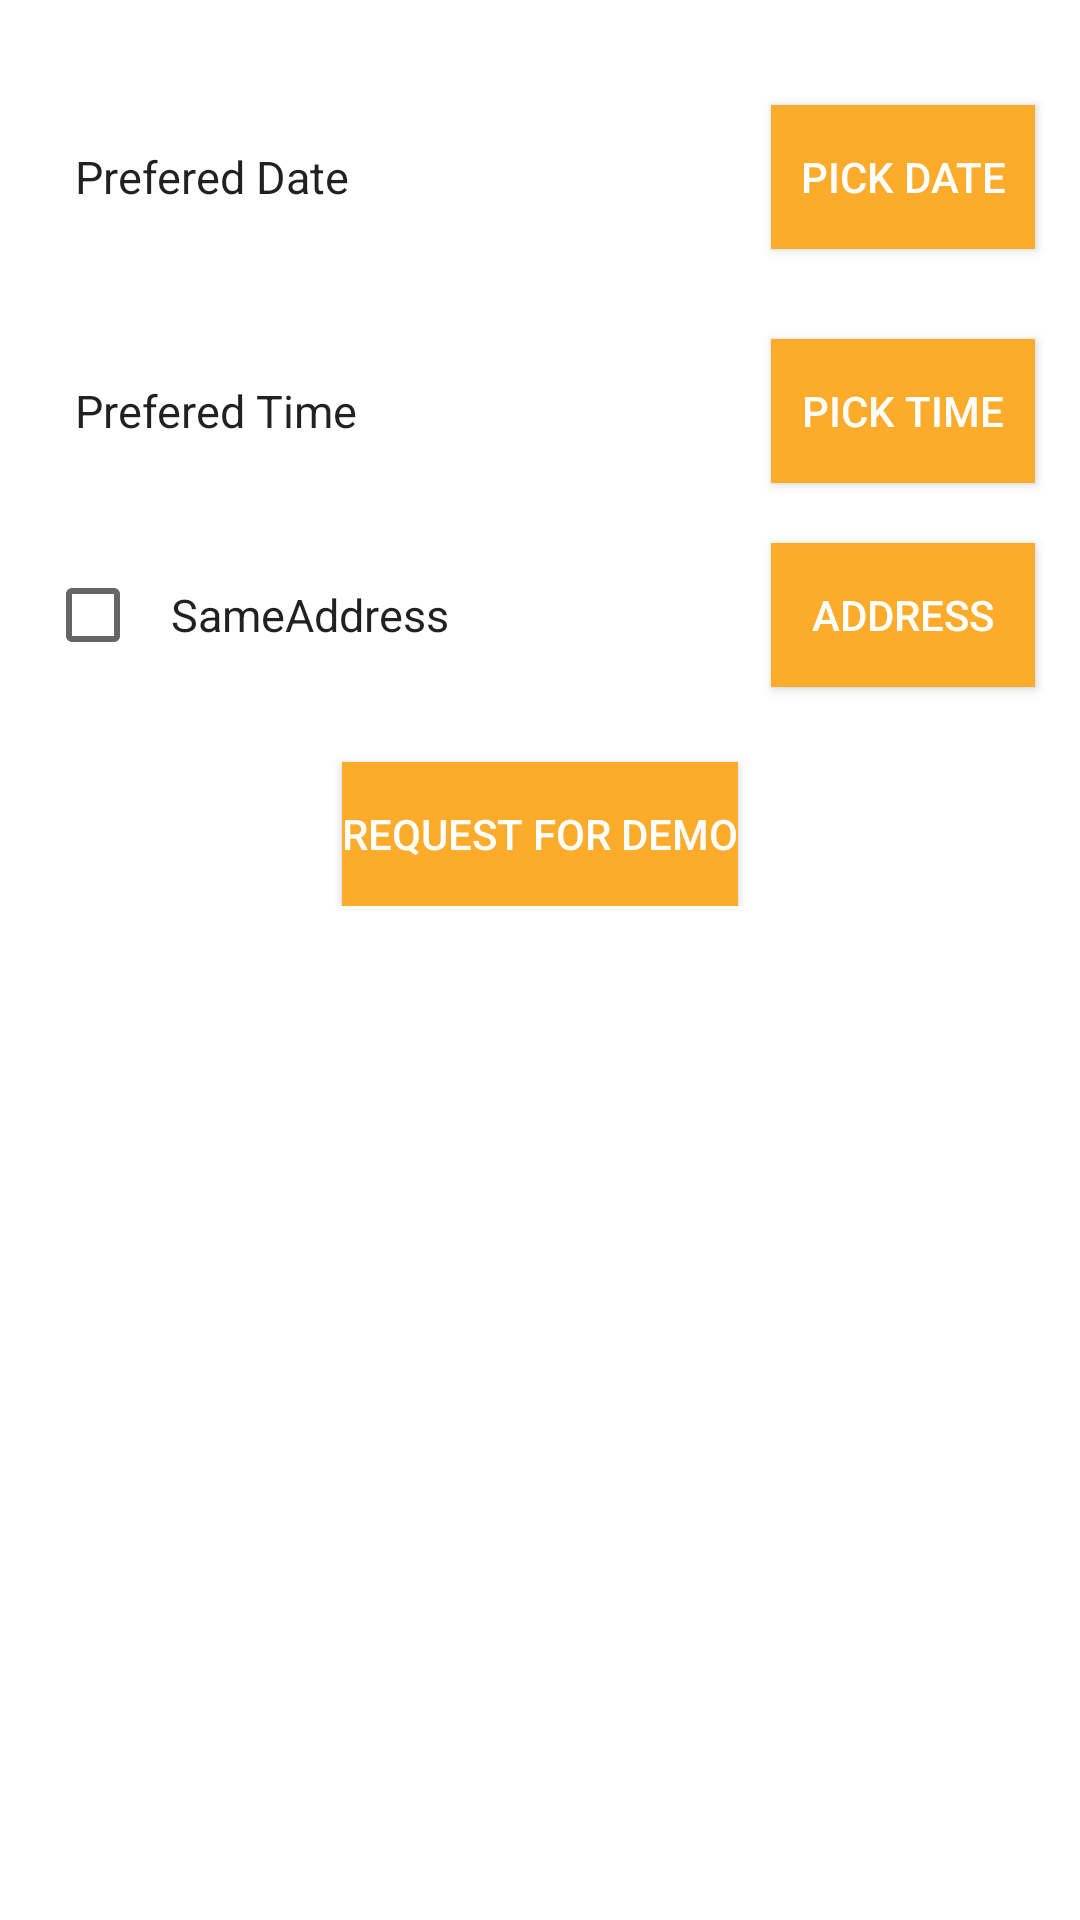

This screen was rendered from an Android layout file. Write that file and the resources it references.
<!-- AndroidManifest.xml: application theme AppTheme -->
<!-- res/layout/clic_request_demo.xml -->
<?xml version="1.0" encoding="utf-8"?>
<RelativeLayout xmlns:android="http://schemas.android.com/apk/res/android"
    android:layout_width="match_parent"
    android:layout_height="match_parent"
    android:background="@android:color/white"
    >
    <ScrollView
        android:layout_width="match_parent"
        android:layout_height="match_parent">
        <LinearLayout
            android:layout_width="match_parent"
            android:layout_height="wrap_content"
            android:orientation="vertical"
            android:layout_margin="10dp">

            <RelativeLayout
                android:layout_width="match_parent"
                android:layout_height="wrap_content"
                android:background="@android:color/white"
                android:layout_marginTop="20dp"
                android:visibility="gone"
                >
                <TextView
                    android:id="@+id/txt_location"
                    android:layout_width="wrap_content"
                    android:layout_height="wrap_content"
                    android:text="Capture Location"
                    android:paddingLeft="10dp"
                    android:layout_margin="5dp"
                    android:layout_centerInParent="true"
                    style="@style/CodeFont"
                    android:layout_alignParentLeft="true"/>
                <ImageView
                    android:layout_width="wrap_content"
                    android:layout_height="wrap_content"
                    android:id="@+id/gpsLocationStatus"
                    android:src="@drawable/no_update"
                    android:layout_centerInParent="true"
                    android:paddingRight="20dp"
                    android:layout_alignTop="@+id/gpsLocation"
                    android:layout_toLeftOf="@+id/gpsLocation"
                    android:layout_toStartOf="@+id/gpsLocation" />

                <ImageView
                    android:layout_width="wrap_content"
                    android:layout_height="wrap_content"
                    android:id="@+id/gpsLocation"
                    android:layout_margin="5dp"
                    android:paddingRight="15dp"
                    android:layout_alignParentRight="true"
                    android:src="@android:drawable/ic_menu_mylocation"

                    />


            </RelativeLayout>
            <RelativeLayout
                android:id="@+id/layout_yrs"
                android:layout_width="match_parent"
                android:layout_height="wrap_content"
                android:orientation="horizontal"
                android:background="@android:color/white"
                android:layout_marginTop="20dp"
                >
                <TextView
                    android:id="@+id/txt_date_of_purchase"
                    android:layout_width="wrap_content"
                    android:layout_height="wrap_content"
                    android:text="Prefered Date"
                    android:paddingLeft="10dp"
                    android:layout_margin="5dp"
                    style="@style/CodeFont"
                    android:layout_centerInParent="true"
                    android:layout_alignParentLeft="true"/>


                <Button
                    android:layout_width="wrap_content"
                    android:layout_height="wrap_content"
                    android:id="@+id/btn_date"
                    android:text="Pick Date"
                    android:layout_margin="5dp"
                    style="@style/ClicButton"
                    android:layout_alignParentRight="true"
                    android:src="@android:drawable/ic_menu_set_as"

                    />

            </RelativeLayout>
            <RelativeLayout
                android:id="@+id/layout_time"
                android:layout_width="match_parent"
                android:layout_height="wrap_content"
                android:orientation="horizontal"
                android:background="@android:color/white"
                android:layout_marginTop="20dp"
                >
                <TextView
                    android:id="@+id/txt_time_of_purchase"
                    android:layout_width="wrap_content"
                    android:layout_height="wrap_content"
                    android:text="Prefered Time"
                    android:paddingLeft="10dp"
                    android:layout_margin="5dp"
                    style="@style/CodeFont"
                    android:layout_centerInParent="true"
                    android:layout_alignParentLeft="true"/>


                <Button
                    android:layout_width="wrap_content"
                    android:layout_height="wrap_content"
                    android:id="@+id/btn_time"
                    android:text="Pick Time"
                    android:layout_margin="5dp"
                    style="@style/ClicButton"
                    android:layout_alignParentRight="true"
                    android:src="@android:drawable/ic_menu_set_as"

                    />

            </RelativeLayout>
            <RelativeLayout
                android:id="@+id/layout_itemAddress"
                android:layout_width="match_parent"
                android:layout_height="wrap_content"
                android:orientation="horizontal"
                android:background="@android:color/white"
                android:layout_marginTop="10dp"
                >
                <CheckBox
                    android:id="@+id/addressCheck"
                    android:layout_width="wrap_content"
                    android:layout_height="wrap_content"
                    android:text="SameAddress"
                    android:paddingLeft="10dp"
                    style="@style/CodeFont"
                    android:layout_margin="5dp"
                    android:layout_centerInParent="true"
                    android:layout_alignParentLeft="true"/>


                <Button
                    android:layout_width="wrap_content"
                    android:layout_height="wrap_content"
                    android:id="@+id/btn_ItemAddress"
                    android:text="Address"
                    android:layout_margin="5dp"
                    android:layout_alignParentRight="true"
                    style="@style/ClicButton"
                    android:src="@android:drawable/ic_menu_set_as"

                    />

            </RelativeLayout>

            <Button
                android:id="@+id/btn_submit"
                android:layout_width="wrap_content"
                android:layout_height="wrap_content"
                android:text="Request For Demo"
                style="@style/ClicButton"
                android:layout_marginTop="20dp"
                android:layout_gravity="center"/>
        </LinearLayout>
    </ScrollView>


</RelativeLayout>
<!-- resources referenced by this layout -->
<resources>
  <style name="ClicButton">
          <item name="android:layout_width">fill_parent</item>
          <item name="android:layout_height">wrap_content</item>
          <item name="android:textColor">@android:color/white</item>
          <item name="android:background">@color/btnbg</item>
      </style>
  <style name="CodeFont" parent="@android:style/TextAppearance.Medium">
          <item name="android:layout_width">fill_parent</item>
          <item name="android:layout_height">wrap_content</item>
          <item name="android:textSize">15sp</item>
      </style>
  <style name="AppTheme" parent="Theme.AppCompat.Light.NoActionBar">
          
          <item name="colorPrimary">@color/colorPrimary</item>
          <item name="colorPrimaryDark">@color/colorPrimaryDark</item>
          <item name="colorAccent">@color/colorAccent</item>
          <item name="android:windowAnimationStyle">@style/theme</item>
      </style>
  <color name="btnbg">#fdab2b</color>
  <color name="colorPrimary">#bc2131</color>
  <color name="colorPrimaryDark">#8e1e29</color>
  <color name="colorAccent">#FF4081</color>
  <style name="theme">
          <item name="android:windowEnterAnimation">@android:anim/fade_in</item>
          <item name="android:windowExitAnimation">@android:anim/fade_out</item>
      </style>
</resources>
